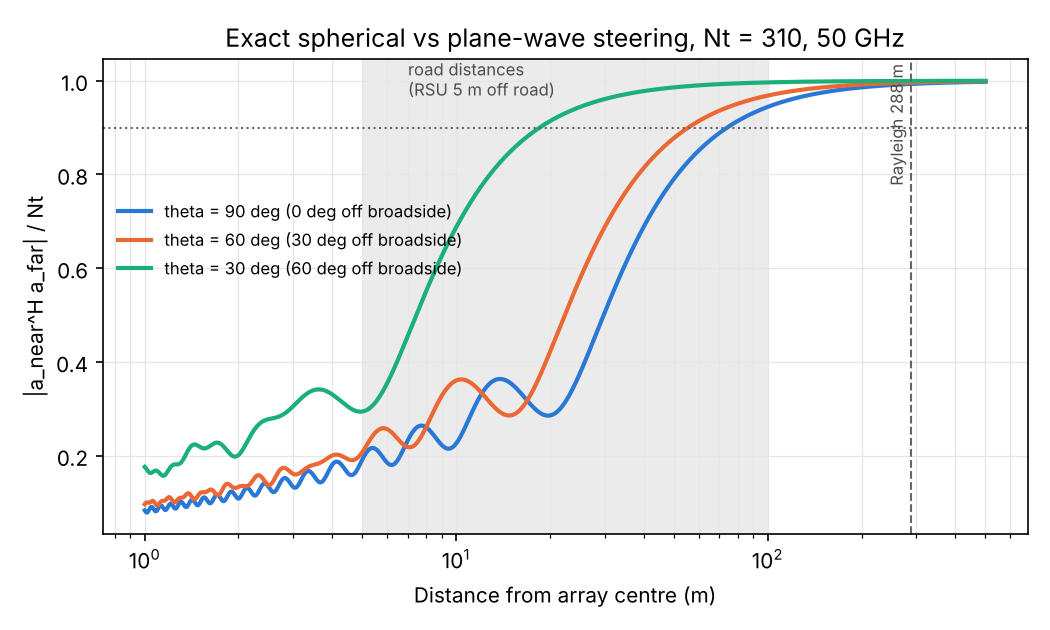

Source data for this figure (header and first rows):
theta_deg, distance_m, corr_exact, corr_eq5, gain_loss_db_exact
90.0, 1.0, 0.08352, 0.0801, -21.56
90.0, 1.004, 0.08161, 0.07895, -21.77
90.0, 1.008, 0.07997, 0.07883, -21.94
90.0, 1.013, 0.07893, 0.07979, -22.06
90.0, 1.017, 0.07871, 0.08164, -22.08
90.0, 1.021, 0.07938, 0.08398, -22.01
90.0, 1.025, 0.08084, 0.08635, -21.85
90.0, 1.029, 0.08287, 0.0883, -21.63
90.0, 1.034, 0.08514, 0.08951, -21.4
90.0, 1.038, 0.08733, 0.0898, -21.18
90.0, 1.042, 0.08915, 0.08915, -21
90.0, 1.047, 0.09036, 0.08771, -20.88
90.0, 1.051, 0.09085, 0.08578, -20.83
90.0, 1.055, 0.09057, 0.08374, -20.86
90.0, 1.06, 0.08957, 0.08204, -20.96
90.0, 1.064, 0.08803, 0.08107, -21.11
90.0, 1.069, 0.08616, 0.08109, -21.29
90.0, 1.073, 0.08425, 0.08211, -21.49
90.0, 1.077, 0.08263, 0.08396, -21.66
90.0, 1.082, 0.08157, 0.08628, -21.77
90.0, 1.086, 0.08128, 0.08865, -21.8
90.0, 1.091, 0.08183, 0.09068, -21.74
90.0, 1.095, 0.08317, 0.09207, -21.6
90.0, 1.1, 0.0851, 0.09262, -21.4
90.0, 1.105, 0.08734, 0.09228, -21.18
90.0, 1.109, 0.0896, 0.09115, -20.95
90.0, 1.114, 0.09159, 0.08941, -20.76
90.0, 1.118, 0.09309, 0.0874, -20.62
90.0, 1.123, 0.09395, 0.08547, -20.54
90.0, 1.128, 0.09408, 0.08403, -20.53
90.0, 1.132, 0.0935, 0.08336, -20.58
90.0, 1.137, 0.09229, 0.08365, -20.7
90.0, 1.142, 0.09063, 0.08486, -20.85
90.0, 1.147, 0.08873, 0.08679, -21.04
90.0, 1.151, 0.08687, 0.08912, -21.22
90.0, 1.156, 0.08532, 0.09147, -21.38
90.0, 1.161, 0.08433, 0.09352, -21.48
90.0, 1.166, 0.08409, 0.09497, -21.51
90.0, 1.171, 0.08465, 0.09567, -21.45
90.0, 1.175, 0.08595, 0.09554, -21.31
90.0, 1.18, 0.08783, 0.09463, -21.13
90.0, 1.185, 0.09004, 0.09309, -20.91
90.0, 1.19, 0.09233, 0.09117, -20.69
90.0, 1.195, 0.09442, 0.08918, -20.5
90.0, 1.2, 0.09611, 0.08745, -20.34
90.0, 1.205, 0.09723, 0.08631, -20.24
90.0, 1.21, 0.09769, 0.08597, -20.2
90.0, 1.215, 0.09747, 0.08653, -20.22
90.0, 1.22, 0.0966, 0.08792, -20.3
90.0, 1.225, 0.09521, 0.08992, -20.43
90.0, 1.23, 0.09345, 0.09226, -20.59
90.0, 1.235, 0.09154, 0.0946, -20.77
90.0, 1.241, 0.08973, 0.09665, -20.94
90.0, 1.246, 0.08826, 0.09817, -21.08
90.0, 1.251, 0.08736, 0.099, -21.17
90.0, 1.256, 0.08716, 0.09908, -21.19
90.0, 1.261, 0.08772, 0.0984, -21.14
90.0, 1.267, 0.08898, 0.09709, -21.01
90.0, 1.272, 0.0908, 0.09532, -20.84
90.0, 1.277, 0.09298, 0.09335, -20.63
... 4,440 more rows
